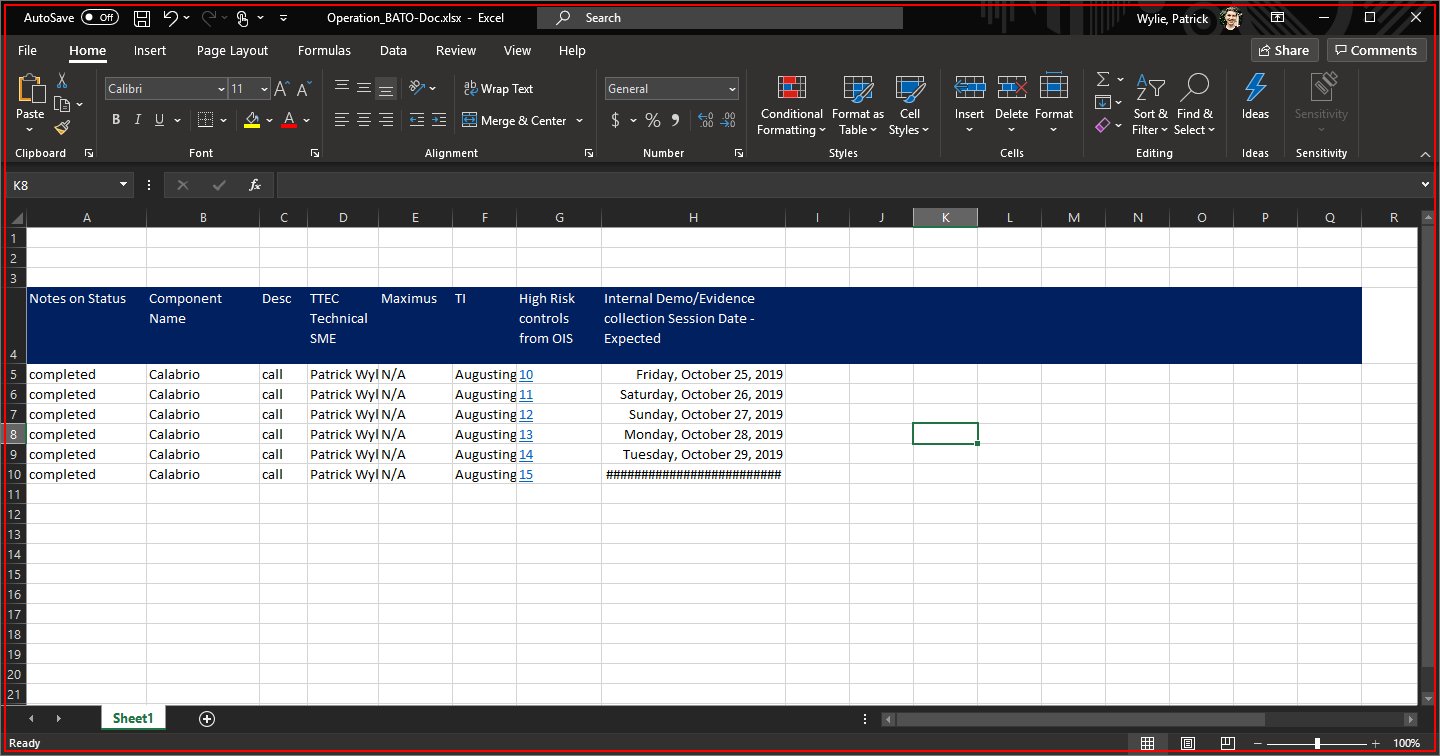
Workflow: ReadAndClickInitalExcel

Step 1: type a value into the element in window 'Operation_BATO-Doc.xlsx - Excel' (excel.exe)

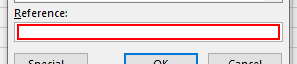
Step 2: type "["G" + iCounter.ToString]" into the element in window 'Go To' (excel.exe)

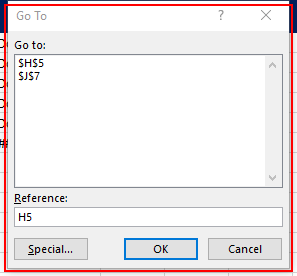
Step 3: type a value into the element in window 'Go To' (excel.exe)

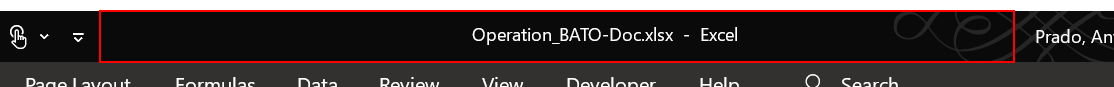
Step 4: type a value into the element in window 'Operation_BATO-Doc.xlsx - Excel' (excel.exe)

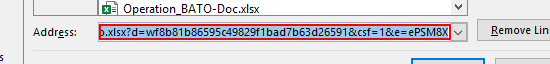
Step 5: get-text from the text box in window 'Edit Hyperlink' (excel.exe)

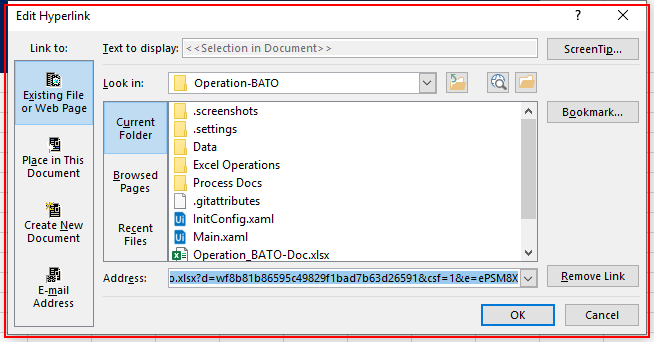
Step 6: Activate 'EXCEL.EXE Edit' on the element in window 'Edit Hyperlink' (excel.exe)

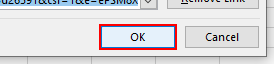
Step 7: click on the push button in window 'Edit Hyperlink' (excel.exe)